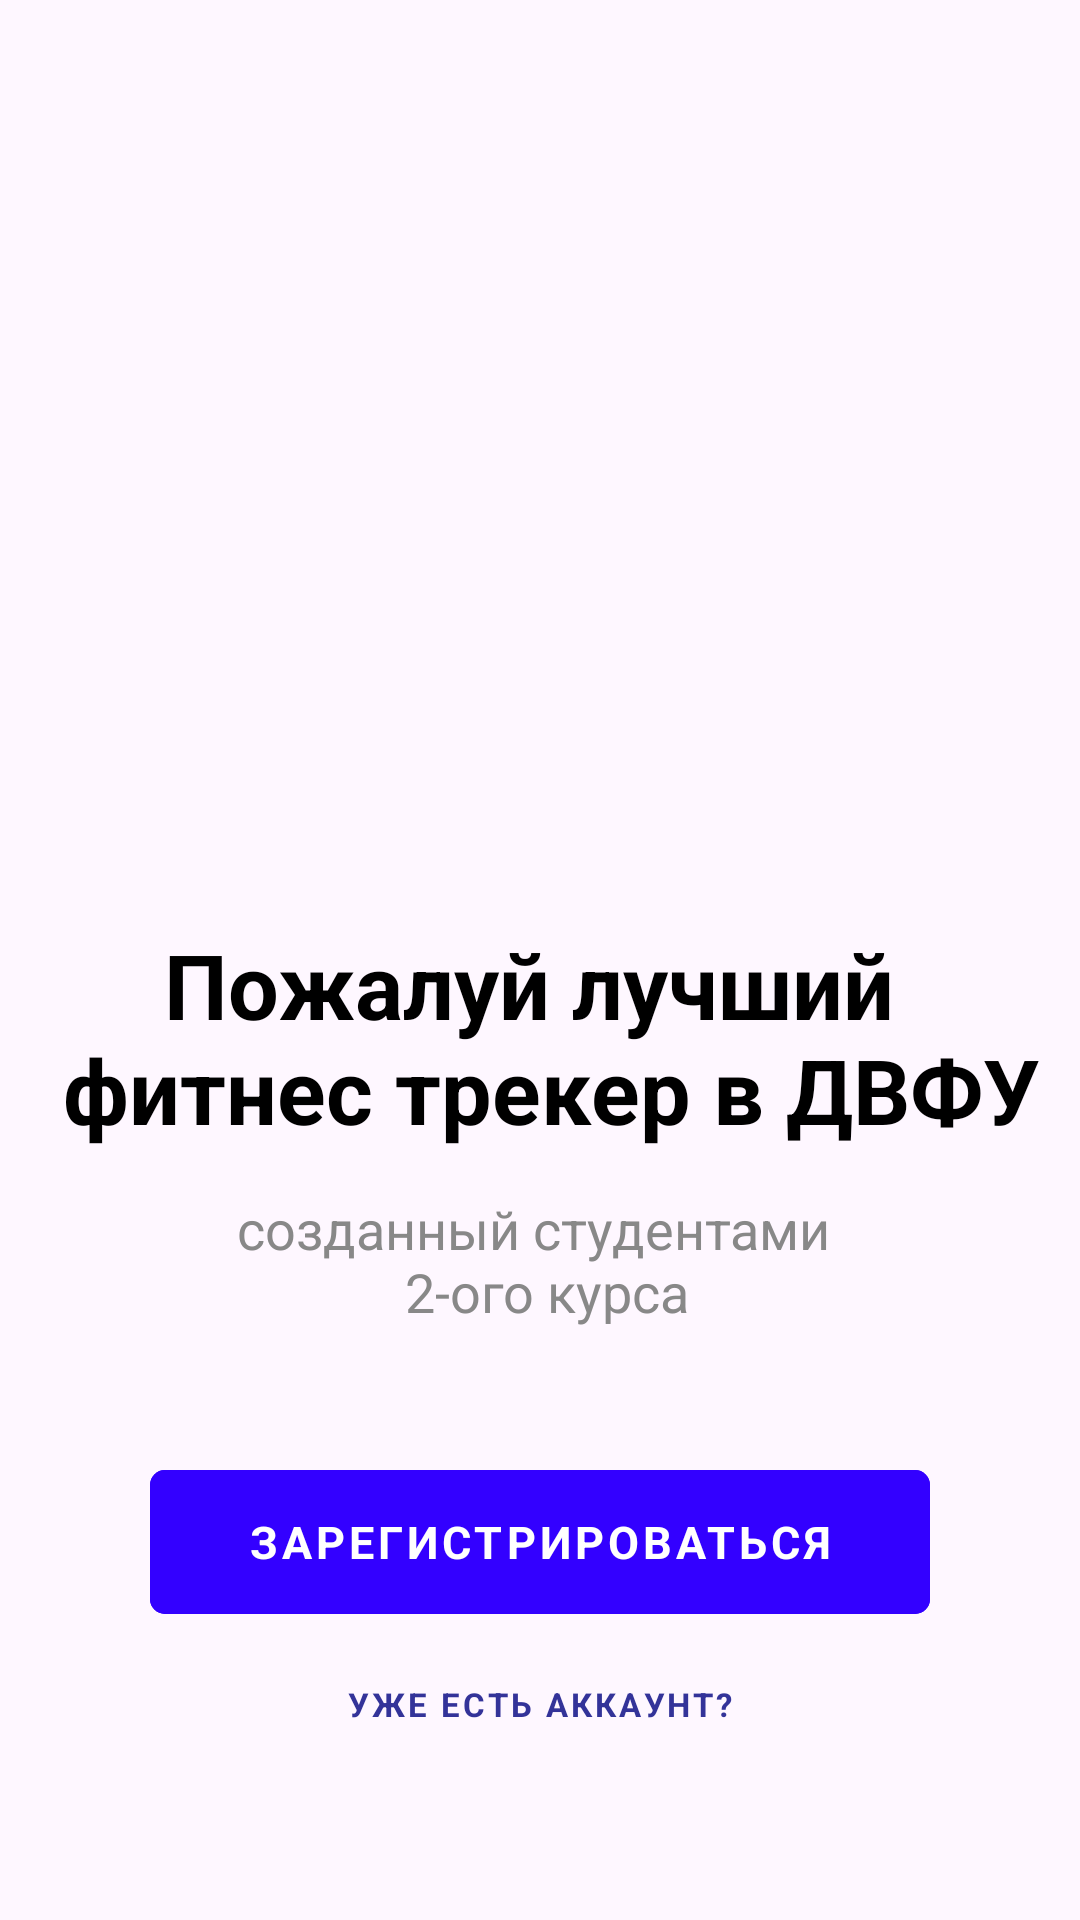

Layout XML and referenced resources for this Android screen:
<!-- AndroidManifest.xml: application theme LaunchTheme -->
<!-- res/layout/welcome.xml -->
<?xml version="1.0" encoding="utf-8"?>
<androidx.constraintlayout.widget.ConstraintLayout xmlns:android="http://schemas.android.com/apk/res/android"
    xmlns:app="http://schemas.android.com/apk/res-auto"
    xmlns:tools="http://schemas.android.com/tools"
    tools:context=".Welcome"
    android:layout_width="match_parent"
    android:layout_height="match_parent">


    <ImageView
        android:layout_width="wrap_content"
        android:layout_height="wrap_content"
        android:src="@mipmap/welcome_screen_image"
        android:scaleType="fitCenter"
        android:layout_marginTop="170dp"
        android:layout_marginLeft="10dp"
        app:layout_constraintBottom_toTopOf="@id/for_image_guideline"
        app:layout_constraintEnd_toEndOf="parent"
        app:layout_constraintStart_toStartOf="parent"
        app:layout_constraintTop_toTopOf="parent"/>

    <androidx.constraintlayout.widget.Guideline
        android:id="@+id/for_image_guideline"
        android:layout_width="wrap_content"
        android:layout_height="wrap_content"

        android:orientation="horizontal"
        app:layout_constraintGuide_percent="0.41"/>


    <TextView
        android:id="@+id/main_text"
        android:layout_width="match_parent"
        android:layout_height="0dp"
        app:layout_constraintBottom_toTopOf="@id/text_guideline"
        android:layout_marginBottom="7dp"
        android:text="@string/main_text_for_welcome"
        android:textSize="30sp"
        android:fontFamily="sans-serif"
        android:textStyle="bold"
        android:textColor="@color/black"
        android:textAlignment="center" />

    <androidx.constraintlayout.widget.Guideline
        android:id="@+id/text_guideline"
        android:layout_width="wrap_content"
        android:layout_height="wrap_content"

        android:orientation="horizontal"
        app:layout_constraintGuide_percent="0.61"/>

    <TextView
        android:layout_width="match_parent"
        android:layout_height="0dp"
        app:layout_constraintTop_toBottomOf="@id/text_guideline"
        android:layout_marginTop="7dp"
        android:text="@string/side_text_for_welcome"
        android:textSize="18sp"
        android:textColor="@color/gray"
        android:fontFamily="sans-serif"
        android:textAlignment="center" />



    <com.google.android.material.button.MaterialButton
        android:id="@+id/registrationButton"
        android:layout_width="match_parent"
        android:layout_height="wrap_content"
        android:width="30dp"
        android:height="60dp"
        app:layout_constraintBottom_toTopOf="@id/button_guideline"

        android:layout_marginLeft="50dp"
        android:layout_marginRight="50dp"
        app:cornerRadius="5dp"


        android:text="@string/start_registration"
        android:fontFamily="sans-serif"
        android:textColor="@color/white"
        android:textSize="15sp"
        android:textStyle="bold"
        android:backgroundTint="@color/blue"

        style="@style/Widget.MaterialComponents.Button.TextButton"
        />
    <androidx.constraintlayout.widget.Guideline
        android:id="@+id/button_guideline"
        android:layout_width="wrap_content"
        android:layout_height="wrap_content"
        android:orientation="horizontal"
        app:layout_constraintGuide_percent="0.85"/>

    <com.google.android.material.button.MaterialButton
        android:id="@+id/loginButton"
        android:layout_width="match_parent"
        android:layout_height="wrap_content"
        app:layout_constraintTop_toBottomOf="@id/button_guideline"

        android:text="@string/have_account"
        android:textColor="@color/purple"
        android:textSize="11sp"
        android:textStyle="bold"
        android:fontFamily="sans-serif"

        style="@style/Widget.MaterialComponents.Button.TextButton"
        />







</androidx.constraintlayout.widget.ConstraintLayout>
<!-- resources referenced by this layout -->
<resources>
  <color name="black">#FF000000</color>
  <color name="blue">#30f</color>
  <color name="gray">#888</color>
  <color name="purple">#339</color>
  <color name="white">#FFFFFFFF</color>
  <string name="have_account">Уже есть аккаунт?</string>
  <string name="main_text_for_welcome">Пожалуй лучший \n фитнес трекер в ДВФУ</string>
  <string name="side_text_for_welcome">созданный студентами \n 2-ого курса</string>
  <string name="start_registration">Зарегистрироваться</string>
  <style name="LaunchTheme" parent="Theme.Material3.Light.NoActionBar">
          <item name="android:fitsSystemWindows">true</item>
      </style>
</resources>
